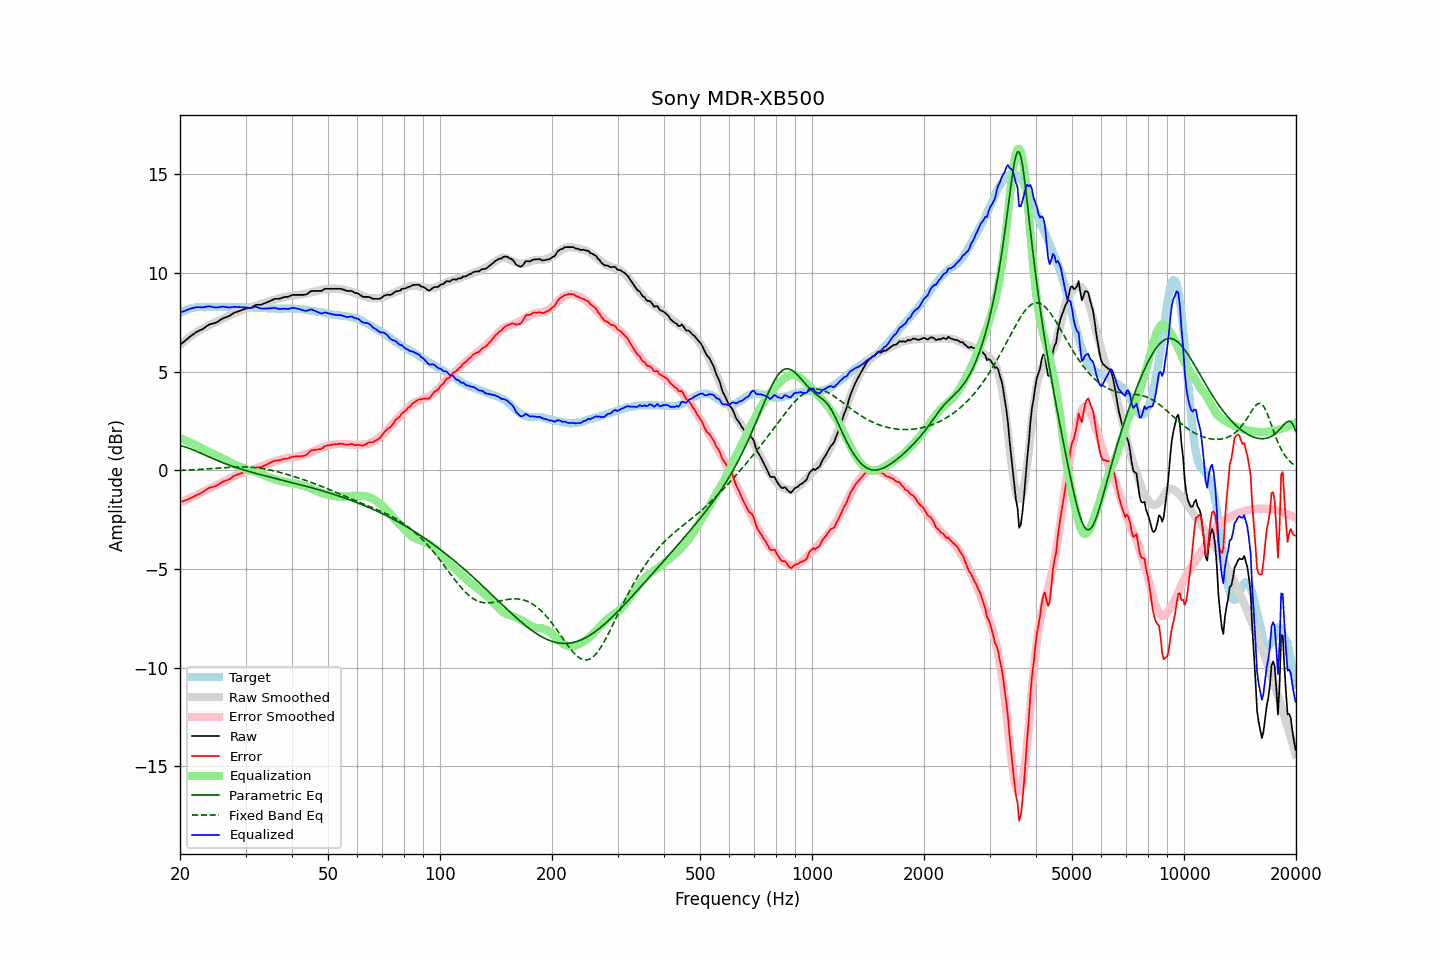

Values plotted in this chart, from the file beside it:
frequency, raw, error, smoothed, error_smoothed, equalization, parametric_eq, fixed_band_eq, equalized_raw, equalized_smoothed, target
20.00, 6.36, -1.60, 6.35, -1.63, 1.63, 1.25, -0.01, 7.98, 7.98, 7.95
20.20, 6.43, -1.58, 6.42, -1.59, 1.59, 1.23, -0.00, 8.02, 8.02, 8.00
20.40, 6.49, -1.57, 6.49, -1.56, 1.56, 1.21, 0.00, 8.05, 8.05, 8.05
20.61, 6.55, -1.53, 6.56, -1.53, 1.53, 1.19, 0.00, 8.08, 8.09, 8.08
20.81, 6.63, -1.51, 6.63, -1.49, 1.49, 1.16, 0.01, 8.12, 8.12, 8.13
21.02, 6.70, -1.48, 6.69, -1.45, 1.45, 1.13, 0.01, 8.15, 8.15, 8.17
21.23, 6.76, -1.44, 6.75, -1.42, 1.42, 1.10, 0.02, 8.17, 8.17, 8.19
21.44, 6.82, -1.40, 6.81, -1.38, 1.38, 1.07, 0.02, 8.20, 8.20, 8.21
21.66, 6.88, -1.36, 6.87, -1.34, 1.34, 1.04, 0.02, 8.22, 8.22, 8.23
21.87, 6.94, -1.31, 6.93, -1.31, 1.31, 1.01, 0.03, 8.24, 8.23, 8.24
22.09, 7.00, -1.27, 6.98, -1.27, 1.27, 0.97, 0.03, 8.26, 8.25, 8.26
22.31, 7.04, -1.24, 7.03, -1.23, 1.23, 0.94, 0.04, 8.26, 8.26, 8.27
22.54, 7.08, -1.20, 7.09, -1.18, 1.18, 0.90, 0.04, 8.26, 8.27, 8.27
22.76, 7.12, -1.16, 7.13, -1.14, 1.14, 0.86, 0.05, 8.25, 8.27, 8.27
22.99, 7.16, -1.11, 7.18, -1.10, 1.10, 0.83, 0.05, 8.25, 8.27, 8.26
23.22, 7.21, -1.06, 7.22, -1.06, 1.06, 0.79, 0.06, 8.26, 8.28, 8.26
23.45, 7.27, -1.00, 7.26, -1.02, 1.02, 0.75, 0.06, 8.28, 8.28, 8.26
23.69, 7.33, -0.95, 7.30, -0.97, 0.97, 0.72, 0.07, 8.30, 8.28, 8.27
23.92, 7.38, -0.90, 7.34, -0.93, 0.93, 0.68, 0.08, 8.31, 8.28, 8.27
24.16, 7.41, -0.87, 7.38, -0.89, 0.89, 0.64, 0.08, 8.30, 8.28, 8.27
24.40, 7.43, -0.86, 7.42, -0.85, 0.85, 0.61, 0.09, 8.28, 8.27, 8.28
24.65, 7.45, -0.83, 7.46, -0.81, 0.81, 0.57, 0.09, 8.26, 8.27, 8.27
24.89, 7.47, -0.81, 7.50, -0.78, 0.78, 0.54, 0.10, 8.24, 8.27, 8.27
25.14, 7.51, -0.77, 7.54, -0.74, 0.74, 0.50, 0.11, 8.25, 8.28, 8.27
25.39, 7.56, -0.73, 7.57, -0.70, 0.70, 0.47, 0.11, 8.26, 8.28, 8.28
25.65, 7.62, -0.67, 7.61, -0.66, 0.66, 0.44, 0.12, 8.28, 8.28, 8.28
25.91, 7.67, -0.61, 7.65, -0.62, 0.62, 0.41, 0.12, 8.29, 8.28, 8.27
26.16, 7.71, -0.57, 7.69, -0.59, 0.59, 0.37, 0.13, 8.29, 8.28, 8.27
26.43, 7.74, -0.54, 7.73, -0.54, 0.54, 0.34, 0.14, 8.28, 8.27, 8.27
26.69, 7.77, -0.51, 7.77, -0.50, 0.50, 0.31, 0.14, 8.27, 8.27, 8.27
26.96, 7.80, -0.48, 7.81, -0.46, 0.46, 0.28, 0.15, 8.25, 8.27, 8.27
27.23, 7.84, -0.44, 7.86, -0.41, 0.41, 0.25, 0.15, 8.25, 8.27, 8.27
27.50, 7.90, -0.38, 7.90, -0.37, 0.37, 0.22, 0.16, 8.26, 8.27, 8.27
27.77, 7.95, -0.32, 7.94, -0.33, 0.33, 0.19, 0.16, 8.27, 8.27, 8.26
28.05, 8.00, -0.27, 7.97, -0.29, 0.29, 0.17, 0.16, 8.29, 8.26, 8.26
28.33, 8.02, -0.24, 8.01, -0.26, 0.26, 0.14, 0.17, 8.27, 8.26, 8.25
28.62, 8.05, -0.21, 8.04, -0.22, 0.22, 0.11, 0.17, 8.27, 8.26, 8.25
28.90, 8.08, -0.19, 8.07, -0.19, 0.19, 0.09, 0.17, 8.27, 8.26, 8.26
29.19, 8.11, -0.15, 8.10, -0.16, 0.16, 0.06, 0.17, 8.26, 8.26, 8.25
29.48, 8.14, -0.13, 8.13, -0.12, 0.12, 0.04, 0.17, 8.26, 8.26, 8.26
29.78, 8.17, -0.09, 8.16, -0.09, 0.09, 0.01, 0.17, 8.26, 8.26, 8.25
30.08, 8.19, -0.08, 8.19, -0.06, 0.06, -0.01, 0.17, 8.25, 8.25, 8.26
30.38, 8.21, -0.05, 8.21, -0.04, 0.04, -0.04, 0.16, 8.24, 8.25, 8.25
30.68, 8.22, -0.04, 8.24, -0.01, 0.01, -0.06, 0.16, 8.23, 8.25, 8.25
30.99, 8.23, -0.03, 8.26, 0.01, -0.01, -0.08, 0.16, 8.22, 8.25, 8.25
31.30, 8.28, 0.03, 8.28, 0.04, -0.04, -0.11, 0.15, 8.24, 8.25, 8.24
31.61, 8.33, 0.08, 8.31, 0.06, -0.06, -0.13, 0.14, 8.26, 8.24, 8.24
31.93, 8.38, 0.13, 8.33, 0.09, -0.09, -0.15, 0.14, 8.29, 8.24, 8.24
32.24, 8.39, 0.15, 8.35, 0.12, -0.12, -0.17, 0.13, 8.27, 8.24, 8.23
32.57, 8.39, 0.15, 8.38, 0.15, -0.15, -0.20, 0.12, 8.24, 8.23, 8.23
32.89, 8.39, 0.15, 8.41, 0.18, -0.18, -0.22, 0.10, 8.20, 8.23, 8.23
33.22, 8.41, 0.18, 8.44, 0.21, -0.21, -0.24, 0.09, 8.19, 8.22, 8.22
33.55, 8.45, 0.22, 8.47, 0.25, -0.25, -0.26, 0.08, 8.20, 8.22, 8.22
33.89, 8.48, 0.26, 8.49, 0.28, -0.28, -0.28, 0.06, 8.20, 8.21, 8.21
34.23, 8.51, 0.29, 8.52, 0.31, -0.31, -0.30, 0.05, 8.19, 8.21, 8.21
34.57, 8.55, 0.34, 8.55, 0.34, -0.34, -0.32, 0.03, 8.20, 8.21, 8.20
34.92, 8.58, 0.37, 8.57, 0.37, -0.37, -0.34, 0.02, 8.20, 8.20, 8.20
35.27, 8.62, 0.42, 8.60, 0.40, -0.40, -0.36, -0.00, 8.22, 8.20, 8.19
35.62, 8.65, 0.45, 8.62, 0.43, -0.43, -0.38, -0.02, 8.22, 8.19, 8.19
35.97, 8.69, 0.49, 8.65, 0.45, -0.45, -0.40, -0.04, 8.23, 8.19, 8.19
... 635 more rows
